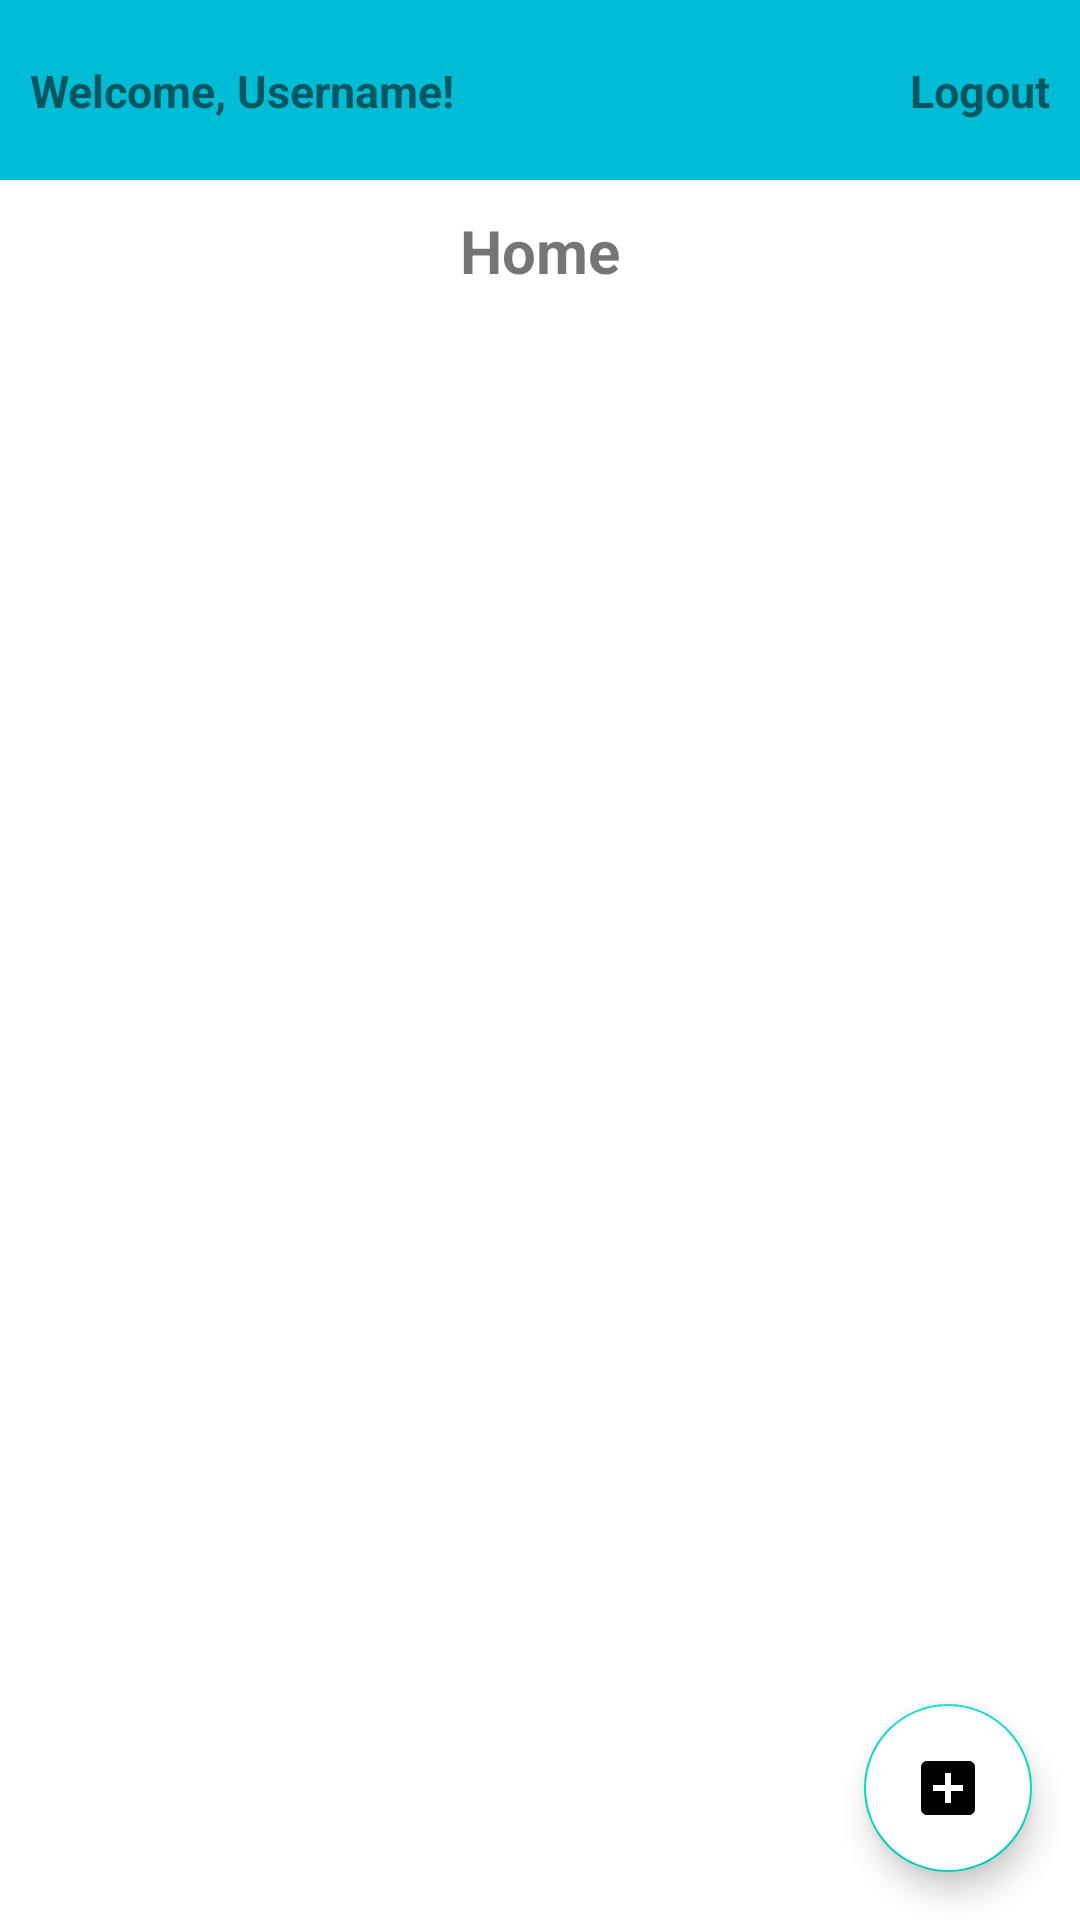

This screen was rendered from an Android layout file. Write that file and the resources it references.
<!-- AndroidManifest.xml: application theme Theme.AppChapterFour -->
<!-- res/layout/fragment_home.xml -->
<?xml version="1.0" encoding="utf-8"?>
<layout xmlns:android="http://schemas.android.com/apk/res/android"
    xmlns:tools="http://schemas.android.com/tools"
    xmlns:app="http://schemas.android.com/apk/res-auto">

    <data>

    </data>

    <FrameLayout
        android:layout_width="match_parent"
        android:layout_height="match_parent"
        tools:context=".fragment.view.FragmentHome">
        <RelativeLayout
            android:layout_width="match_parent"
            android:layout_height="match_parent">

            <RelativeLayout
                android:layout_width="match_parent"
                android:layout_height="60dp"
                android:background="#00BCD4"
                >
                <TextView
                    android:id="@+id/tvWelcomeHome"
                    android:text="Welcome, Username!"
                    android:layout_marginLeft="10dp"
                    android:layout_marginTop="20dp"
                    android:textSize="15dp"
                    android:textStyle="bold"
                    android:layout_width="wrap_content"
                    android:layout_height="wrap_content" />

                <TextView
                    android:id="@+id/tvLogout"
                    android:layout_alignParentRight="true"
                    android:layout_marginRight="10dp"
                    android:text="Logout"
                    android:layout_marginLeft="10dp"
                    android:layout_marginTop="20dp"
                    android:textSize="15dp"
                    android:textStyle="bold"
                    android:layout_width="wrap_content"
                    android:layout_height="wrap_content" />
            </RelativeLayout>
            <TextView
                android:id="@+id/tvHome"
                android:layout_centerHorizontal="true"
                android:layout_marginRight="10dp"
                android:text="Home"
                android:layout_marginLeft="10dp"
                android:layout_marginTop="70dp"
                android:textSize="20dp"
                android:textStyle="bold"
                android:layout_width="wrap_content"
                android:layout_height="wrap_content" />

            <TextView
                android:id="@+id/tvNoteEmpty"
                android:layout_width="wrap_content"
                android:layout_height="wrap_content"
                android:layout_centerInParent="true"
                android:text="Notes Data Empty"
                android:visibility="invisible"
                />

            <androidx.recyclerview.widget.RecyclerView
                android:id="@+id/rv_notes"
                android:layout_width="match_parent"
                android:layout_height="595dp"
                android:layout_below="@id/tvHome"
                tools:listitem="@layout/list_item" />

            <com.google.android.material.floatingactionbutton.FloatingActionButton
                android:id="@+id/fab_add"
                android:layout_width="wrap_content"
                android:layout_height="wrap_content"
                android:layout_margin="16dp"
                android:foregroundGravity="bottom"
                app:fabSize="normal"
                android:backgroundTint="@color/white"
                android:layout_alignParentBottom="true"
                android:layout_alignParentRight="true"
                app:layout_anchorGravity="bottom|end"
                app:srcCompat="@drawable/ic_add"
                android:contentDescription="TODO" />
        </RelativeLayout>
    </FrameLayout>
</layout>
<!-- res/layout/list_item.xml (included above) -->
<?xml version="1.0" encoding="utf-8"?>
<layout
    xmlns:android="http://schemas.android.com/apk/res/android"
    xmlns:app="http://schemas.android.com/apk/res-auto"
    xmlns:tools="http://schemas.android.com/tools"
    android:layout_width="match_parent"
    android:layout_height="match_parent"
    android:background="?attr/selectableItemBackgroundBorderless"
    android:layout_marginHorizontal="8dp"
    android:layout_marginVertical="4dp"
    app:cardCornerRadius="4dp">
    <data>
        <variable
            name="dataNote"
            type="com.example.appchapterfour.data.Anote" />
    </data>

    <LinearLayout
        android:layout_width="match_parent"
        android:layout_height="wrap_content"
        android:layout_marginLeft="8dp"
        android:layout_marginRight="8dp"
        android:orientation="vertical">

        <androidx.cardview.widget.CardView
            android:id="@+id/cv_item_note"
            android:layout_width="match_parent"
            android:layout_height="120dp"
            app:cardCornerRadius="4dp"
            app:cardElevation="4dp"
            app:cardMaxElevation="4dp"
            app:cardUseCompatPadding="true">

            <LinearLayout
                android:layout_width="match_parent"
                android:layout_height="wrap_content"
                android:orientation="horizontal"
                android:layout_gravity="center"
                >

                <LinearLayout
                    android:layout_width="280dp"
                    android:layout_height="wrap_content"
                    android:orientation="vertical"
                    android:padding="16dp">

                    <TextView
                        android:id="@+id/tv_item_date"
                        android:layout_width="match_parent"
                        android:layout_height="wrap_content"
                        android:gravity="start"
                        android:text="@{dataNote.date}"
                        android:textSize="12sp" />

                    <TextView
                        android:id="@+id/tv_item_title"
                        android:layout_width="match_parent"
                        android:layout_height="wrap_content"
                        android:layout_marginBottom="4dp"
                        android:gravity="start"
                        android:text="@{dataNote.title}"
                        android:textSize="16sp"
                        android:textStyle="bold" />
                    <TextView
                        android:id="@+id/tv_item_description"
                        android:layout_width="match_parent"
                        android:layout_height="wrap_content"
                        android:gravity="start"
                        android:text="@{dataNote.description}"
                        android:textSize="14sp"
                        android:maxLines="2"
                        android:maxLength="200"
                        android:ellipsize="end"
                        />
                </LinearLayout>

                <LinearLayout
                    android:layout_width="match_parent"
                    android:layout_height="match_parent"
                    android:orientation="horizontal"
                    android:gravity="center">

                    <ImageView
                        android:layout_gravity="center"
                        android:id="@+id/ivUpdate"
                        android:layout_width="25dp"
                        android:layout_height="50dp"
                        android:src="@drawable/ic_add" />

                    <ImageView
                        android:layout_gravity="center"
                        android:id="@+id/ivDelete"
                        android:layout_width="25dp"
                        android:layout_height="50dp"
                        android:src="@drawable/ic_delete" />
                </LinearLayout>
            </LinearLayout>

        </androidx.cardview.widget.CardView>
    </LinearLayout>
</layout>
<!-- resources referenced by this layout -->
<resources>
  <color name="white">#FFFFFFFF</color>
  <!-- drawable ic_add (drawable) -->
  <vector android:height="24dp" android:tint="#20A7D9"
      android:viewportHeight="24" android:viewportWidth="24"
      android:width="24dp" xmlns:android="http://schemas.android.com/apk/res/android">
      <path android:fillColor="@android:color/white" android:pathData="M19,3L5,3c-1.11,0 -2,0.9 -2,2v14c0,1.1 0.89,2 2,2h14c1.1,0 2,-0.9 2,-2L21,5c0,-1.1 -0.9,-2 -2,-2zM17,13h-4v4h-2v-4L7,13v-2h4L11,7h2v4h4v2z"/>
  </vector>
  <style name="Theme.AppChapterFour" parent="Theme.MaterialComponents.DayNight.DarkActionBar">
          
          <item name="colorPrimary">@color/purple_500</item>
          <item name="colorPrimaryVariant">@color/purple_700</item>
          <item name="colorOnPrimary">@color/white</item>
          
          <item name="colorSecondary">@color/teal_200</item>
          <item name="colorSecondaryVariant">@color/teal_700</item>
          <item name="colorOnSecondary">@color/black</item>
          
          <item name="android:statusBarColor" tools:targetApi="l">?attr/colorPrimaryVariant</item>
          
      </style>
  <color name="purple_500">#0F0C29</color>
  <color name="purple_700">#0F0C29</color>
  <color name="teal_200">#FF03DAC5</color>
  <color name="teal_700">#FF018786</color>
  <color name="black">#FF000000</color>
</resources>
